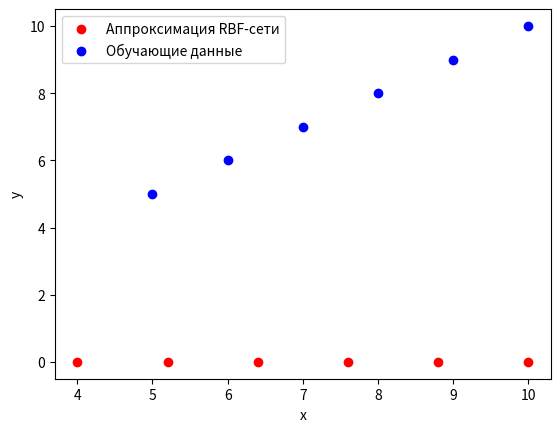

Write the Python code that produced this figure.

import random
import numpy as np
import matplotlib.pyplot as plt

# Создаем пустой массив размером 5x6
W1 = [[0] * 6 for _ in range(5)]

# Заполняем массив случайными значениями от 0 до 1
for i in range(5):
    for j in range(6):
        W1[i][j] = random.random()
W1 = np.array(W1)
W2 = [random.random() for _ in range(5)]
W2 = np.array(W2)
# # Заполняем массив случайными значениями от 0 до 1
# for i in range(5):
#     W2[i][0] = random.random()

# Выводим полученный массив

# Определение радиально-базисной функции
def radial_basis_function(x, center, width):
    return np.exp(-(x - center)**2 / (2 * width**2))


# Обучающие данные
x_train = np.array([5, 6, 7, 8, 9, 10])
y_train = np.sqrt(np.abs(x_train**2))

# Обучение RBF-сети
def go_forward(inp):
    sum_hidden = np.dot(W1,inp)

    out = np.array([radial_basis_function(x, 5, 1) for x in sum_hidden])
    sum_hidden = np.dot(W2, out)
    y = radial_basis_function(sum_hidden,5,1)
    return  (y,out)




def train():
    global W1,W2
    lmd = 0.01
    N = 10000
    for k in range(N):
        y,out = go_forward(x_train)
        e = y - x_train
        gradient = -2 * np.dot(W1, e)
        W1 = W1.T - gradient * lmd
        W1 = W1.T
        gradient2 = -2 * np.dot(W1, e)
        W2 =- gradient2 * lmd

train()
x_test = np.linspace(4, 10, 6)  # Равномерно распределенные значения для построения графика
activations_test = np.zeros((len(x_test), 5))
for i, x in enumerate(x_test):
    for j in range(5):
        activations_test[i, j] = radial_basis_function(x, j, 1)

y,out = go_forward(x_train)
predictions = np.dot(activations_test, out)
plt.scatter(x_test, predictions, color='red', label='Аппроксимация RBF-сети')
plt.scatter(x_train, y_train, color='blue', label='Обучающие данные')

plt.xlabel('x')
plt.ylabel('y')
plt.legend()
plt.show()